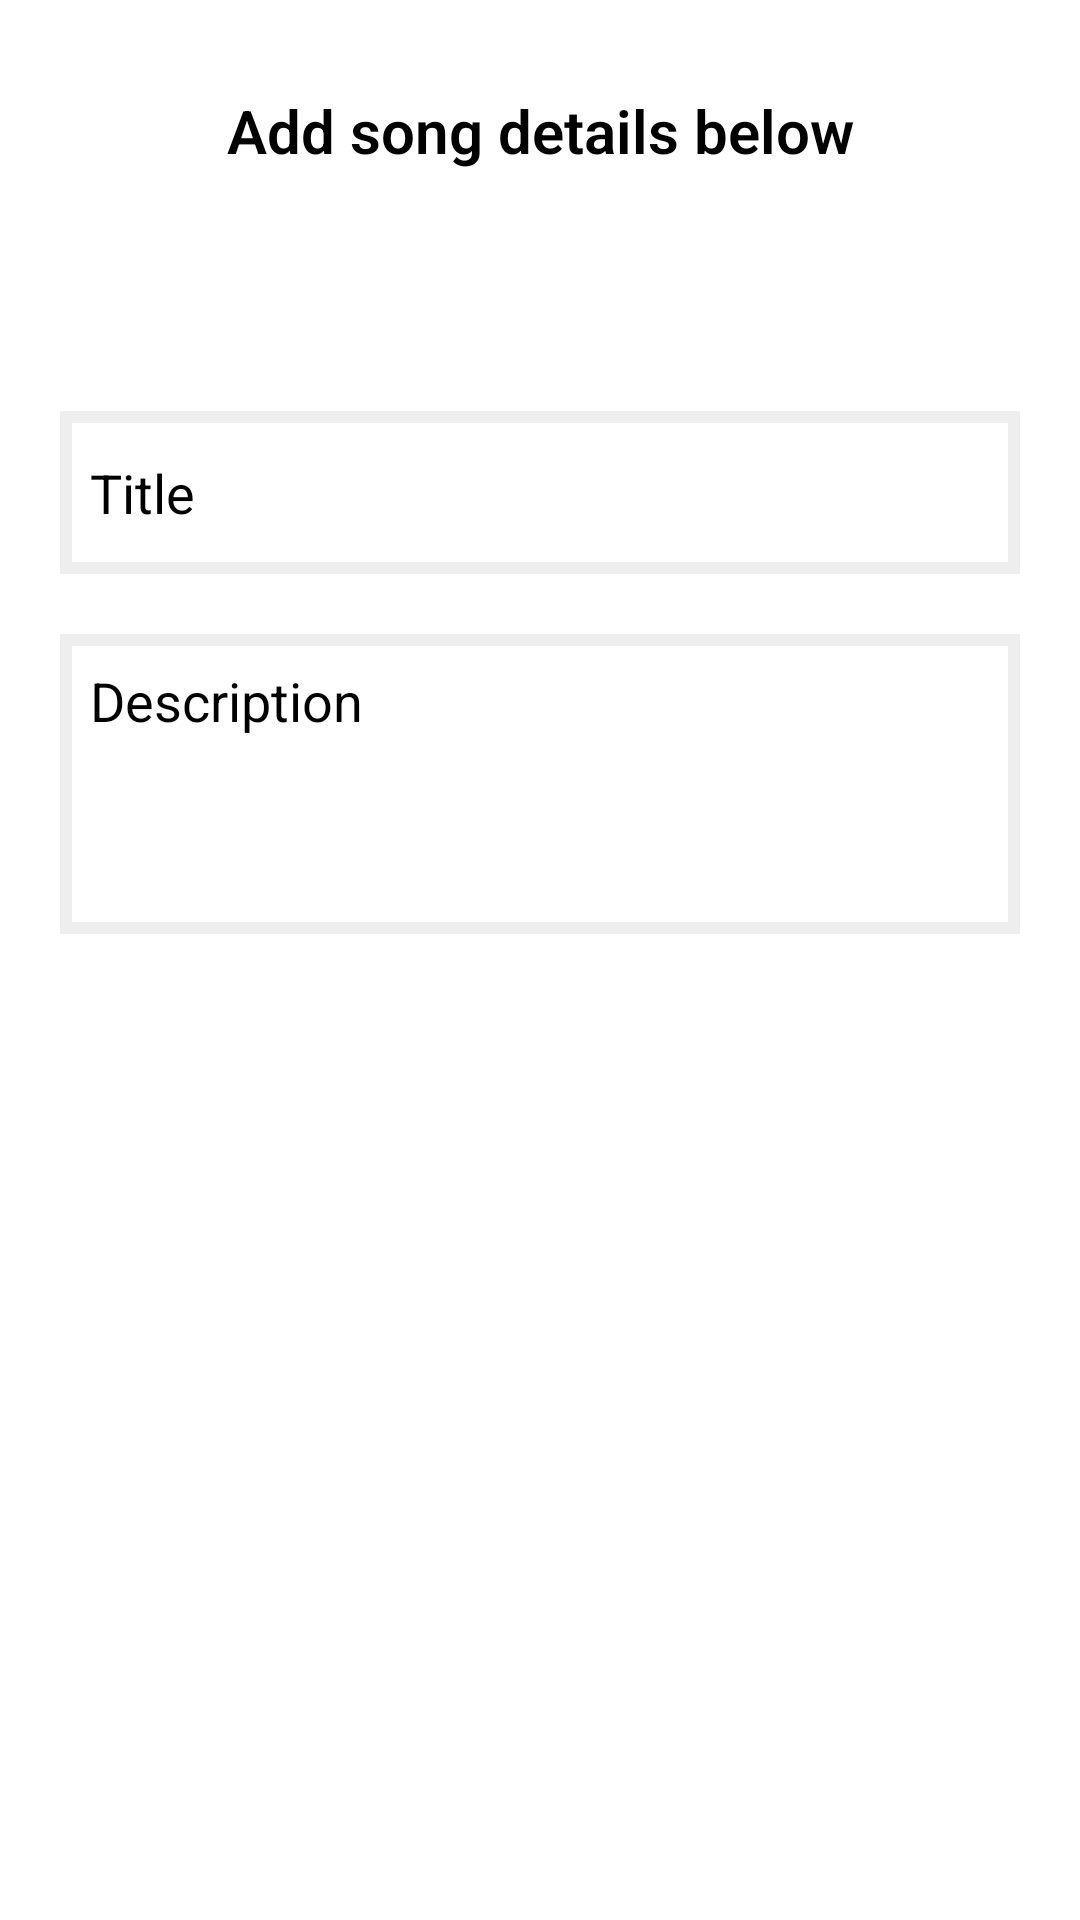

Layout XML and referenced resources for this Android screen:
<!-- AndroidManifest.xml: application theme Theme.AddSong -->
<!-- res/layout/activity_add_new_song.xml -->
<?xml version="1.0" encoding="utf-8"?>
<androidx.constraintlayout.widget.ConstraintLayout xmlns:android="http://schemas.android.com/apk/res/android"
    xmlns:app="http://schemas.android.com/apk/res-auto"
    xmlns:tools="http://schemas.android.com/tools"
    android:layout_width="match_parent"
    android:layout_height="match_parent"
    tools:context=".AddNewSongActivity">

    <TextView
        android:id="@+id/textView"
        android:layout_width="match_parent"
        android:layout_height="wrap_content"
        android:layout_margin="30dp"
        android:fontFamily="sans-serif-light"
        android:text="Add song details below"
        android:textColor="@color/black"
        android:textSize="20sp"
        android:gravity="center_horizontal"
        android:textStyle="bold"
        app:layout_constraintLeft_toLeftOf="parent"
        app:layout_constraintTop_toTopOf="parent" />

    <EditText
        android:id="@+id/et_title"
        android:layout_width="match_parent"
        android:layout_height="wrap_content"
        android:hint="Title"
        android:textColor="@color/black"

        android:textSize="18sp"
        android:background="@drawable/edittext_bg"
        android:layout_marginTop="80dp"
        android:layout_marginStart="20dp"
        android:layout_marginEnd="20dp"
        android:paddingStart="10dp"
        android:paddingBottom="15dp"
        android:paddingTop="15dp"
        app:layout_constraintEnd_toEndOf="parent"
        app:layout_constraintStart_toStartOf="parent"
        app:layout_constraintTop_toBottomOf="@+id/textView" />

    <EditText
        android:id="@+id/et_des"
        android:layout_width="match_parent"
        android:layout_height="wrap_content"
        android:layout_marginStart="20dp"
        android:layout_marginEnd="20dp"
        android:background="@drawable/edittext_bg"
        android:hint="Description"
        android:paddingStart="10dp"
        android:paddingTop="10dp"
        android:layout_marginTop="20dp"
        android:paddingBottom="15dp"
        android:textColor="@color/black"

        android:textSize="18sp"
        android:gravity="top"
        android:height="100dp"
        app:layout_constraintEnd_toEndOf="parent"
        app:layout_constraintStart_toStartOf="parent"
        app:layout_constraintTop_toBottomOf="@+id/et_title" />


    <TextView


        android:layout_width="wrap_content"
        android:layout_height="wrap_content"
        android:layout_margin="30dp"
        android:background="@drawable/button_bg"
        android:fontFamily="sans-serif-light"
        android:paddingStart="50dp"
        android:paddingTop="10dp"
        android:paddingEnd="50dp"
        android:paddingBottom="10dp"
        android:text="Submit"
        android:onClick="submitSong"
        android:textColor="@color/white"
        android:textSize="18sp"
        android:textStyle="bold"
        app:layout_constraintBottom_toBottomOf="parent"
        app:layout_constraintEnd_toEndOf="parent"
        app:layout_constraintStart_toStartOf="parent" />


</androidx.constraintlayout.widget.ConstraintLayout>
<!-- resources referenced by this layout -->
<resources>
  <color name="black">#FF000000</color>
  <color name="white">#FFFFFFFF</color>
  <!-- drawable edittext_bg (drawable) -->
  <?xml version="1.0" encoding="utf-8"?>
  <shape xmlns:android="http://schemas.android.com/apk/res/android"
      android:shape="rectangle">
      <solid android:color="@color/white"/>
      <stroke android:color="@color/lightBlack"
          android:width="4dp"/>
  
  </shape>
  <style name="Theme.AddSong" parent="Theme.AppCompat.DayNight.NoActionBar">
          
          <item name="colorPrimary">@color/colorPrimary</item>
          <item name="colorPrimaryVariant">@color/colorPrimaryDark</item>
          <item name="colorOnPrimary">@color/colorAccent</item>
          
          <item name="colorSecondary">@color/colorPrimary</item>
          <item name="colorSecondaryVariant">@color/colorPrimaryDark</item>
          <item name="colorOnSecondary">@color/black</item>
          
          <item name="android:statusBarColor" tools:targetApi="l">?attr/colorPrimaryVariant</item>
          
      </style>
  <color name="lightBlack">#eeeeee</color>
  <color name="colorPrimary">#ffc107</color>
  <color name="colorPrimaryDark">#ffa000</color>
  <color name="colorAccent">#9ccc65</color>
</resources>
